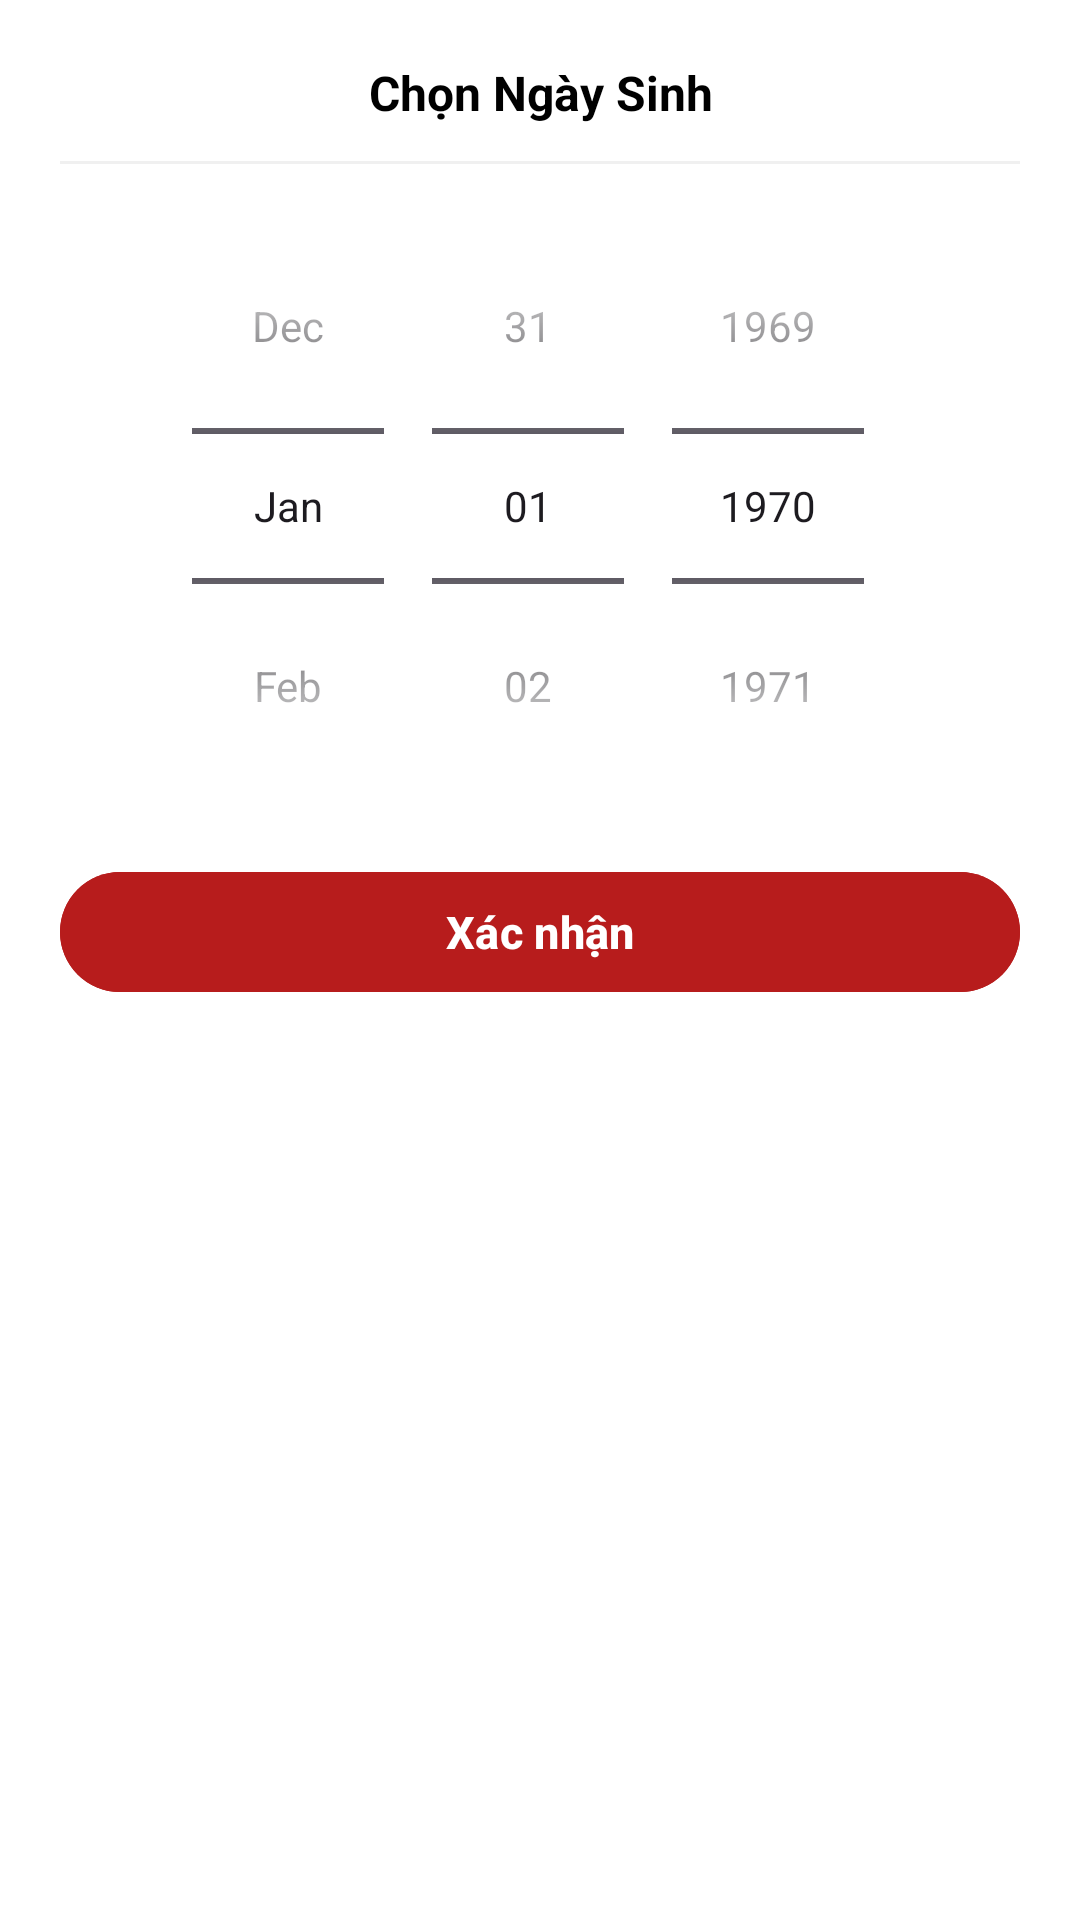

Android layout source for this screen:
<!-- AndroidManifest.xml: application theme Theme.BookingMovieTickets -->
<!-- res/layout/dialog_select_date.xml -->
<?xml version="1.0" encoding="utf-8"?>
<LinearLayout xmlns:android="http://schemas.android.com/apk/res/android"
    xmlns:app="http://schemas.android.com/apk/res-auto"
    android:layout_width="match_parent"
    android:layout_height="wrap_content"
    android:background="#FFFFFF"
    android:orientation="vertical"
    android:padding="20dp">

    
    <TextView
        android:layout_width="match_parent"
        android:layout_height="wrap_content"
        android:gravity="center"
        android:text="Chọn Ngày Sinh"
        android:textColor="#000000"
        android:textSize="16sp"
        android:textStyle="bold" />

    <View
        android:layout_width="match_parent"
        android:layout_height="1dp"
        android:layout_marginTop="12dp"
        android:layout_marginBottom="8dp"
        android:background="#F0F0F0" />

    
    <DatePicker
        android:id="@+id/datePicker"
        android:layout_width="match_parent"
        android:layout_height="wrap_content"
        android:calendarViewShown="false"
        android:datePickerMode="spinner" />

    
    <com.google.android.material.button.MaterialButton
        android:id="@+id/btnConfirmDate"
        android:layout_width="match_parent"
        android:layout_height="48dp"
        android:layout_marginTop="12dp"
        android:backgroundTint="#B71C1C"
        android:text="Xác nhận"
        android:textColor="#FFFFFF"
        android:textSize="15sp"
        android:textStyle="bold"
        app:cornerRadius="24dp" />

</LinearLayout>
<!-- resources referenced by this layout -->
<resources>
  <style name="Theme.BookingMovieTickets" parent="Base.Theme.BookingMovieTickets" />
  <style name="Base.Theme.BookingMovieTickets" parent="Theme.Material3.DayNight.NoActionBar">
          
          
      </style>
</resources>
